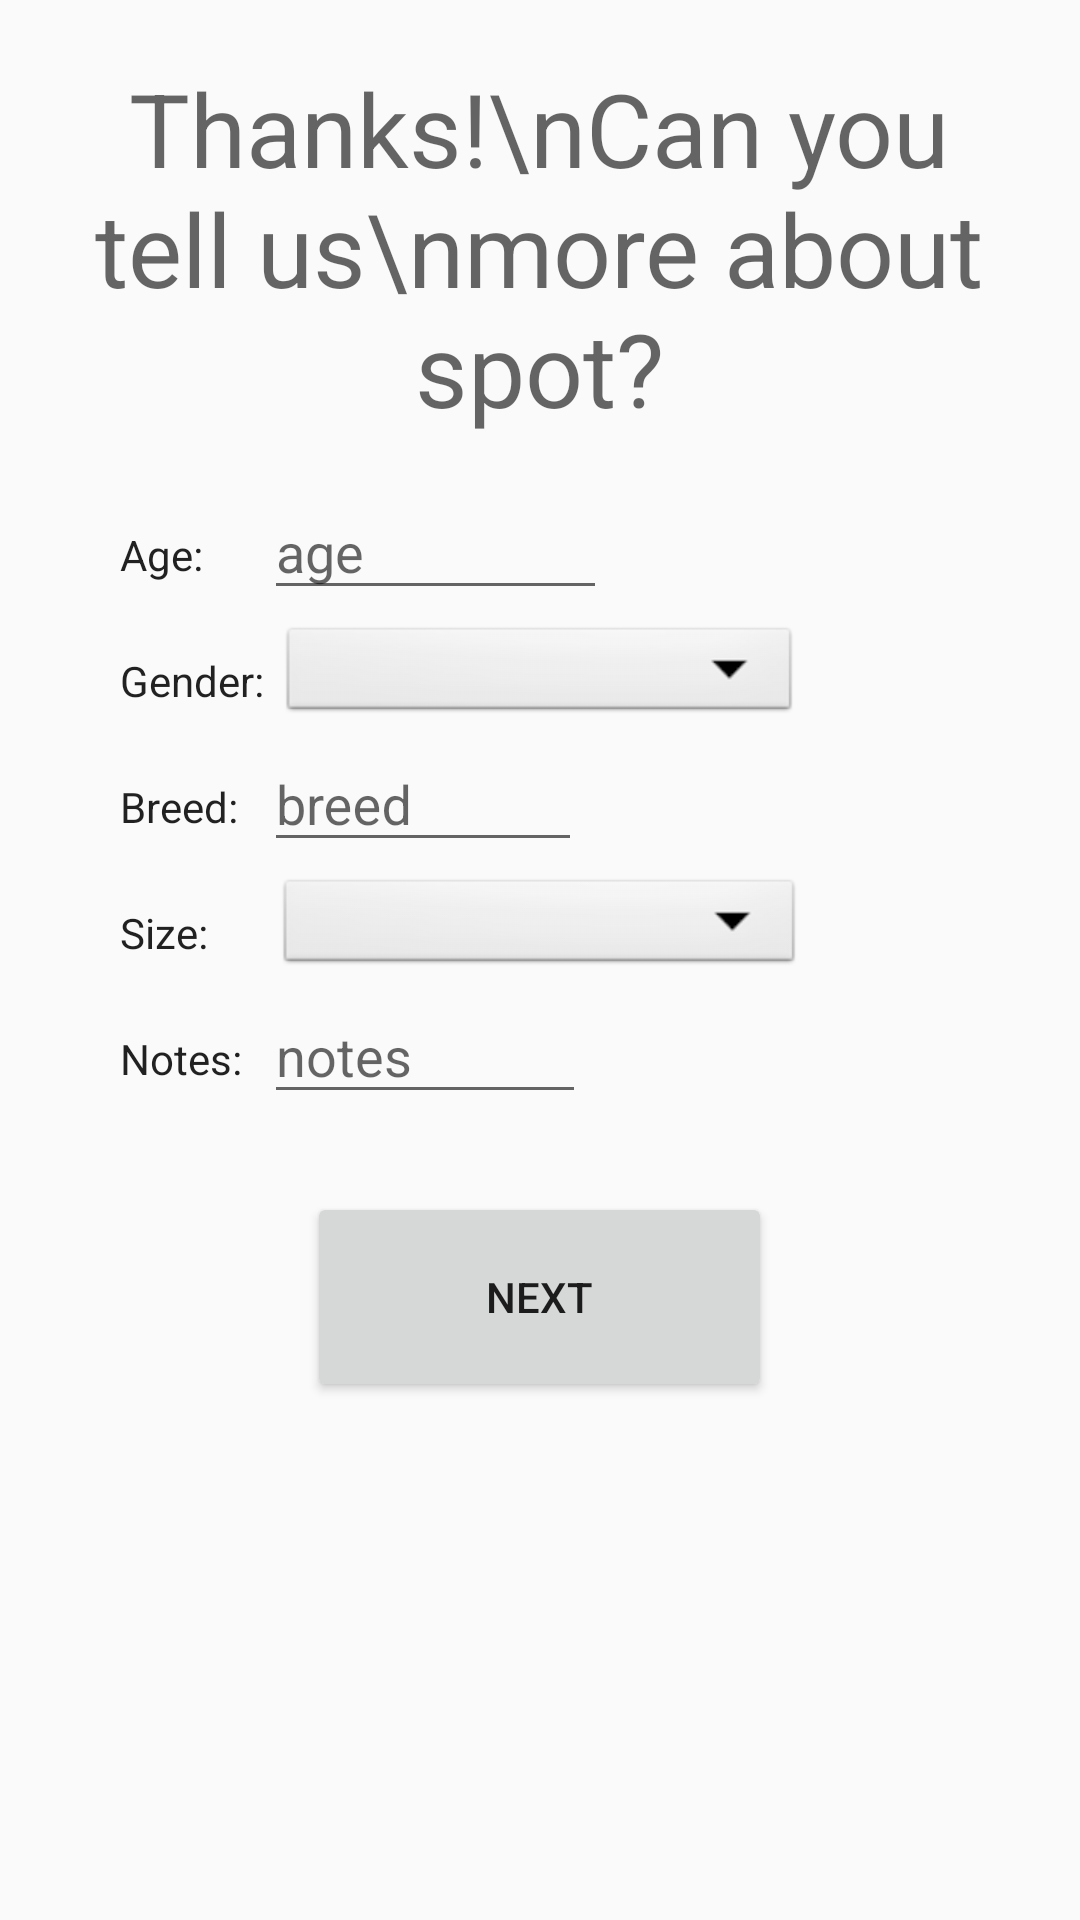

Android layout source for this screen:
<!-- AndroidManifest.xml: application theme AppTheme -->
<!-- res/layout/activity_fourth_sign_up.xml -->
<?xml version="1.0" encoding="utf-8"?>
<android.support.constraint.ConstraintLayout xmlns:android="http://schemas.android.com/apk/res/android"
    xmlns:app="http://schemas.android.com/apk/res-auto"
    xmlns:tools="http://schemas.android.com/tools"
    android:layout_width="match_parent"
    android:layout_height="match_parent"
    tools:context=".FourthSignUp">

    <RelativeLayout
        android:layout_width="match_parent"
        android:layout_height="match_parent">

        <TextView
            android:id="@+id/greeting"
            android:layout_width="325dp"
            android:layout_height="wrap_content"
            android:layout_alignParentTop="true"
            android:layout_centerHorizontal="true"
            android:gravity="center"
            android:inputType="textMultiLine"
            android:text="Thanks!\nCan you tell us\nmore about spot?"
            android:textAppearance="@style/TextAppearance.AppCompat.Display1"
            android:layout_marginTop="20dp"
            tools:ignore="MissingConstraints" />

        <TextView
            android:id="@+id/age"
            android:layout_width="wrap_content"
            android:layout_height="wrap_content"
            android:layout_alignParentLeft="true"
            android:layout_below="@+id/greeting"
            android:text="Age:"
            android:layout_marginTop="30dp"
            android:textAppearance="@style/TextAppearance.AppCompat"
            android:layout_marginLeft="40dp"
            tools:ignore="MissingConstraints" />

        <android.support.design.widget.TextInputLayout
            android:layout_width="115dp"
            android:layout_height="wrap_content"
            android:layout_alignRight="@+id/age"
            android:layout_below="@+id/greeting"
            android:layout_marginRight="-135dp"
            android:layout_marginTop="7dp"

            android:layout_toEndOf="@+id/gender">

            <android.support.design.widget.TextInputEditText
                android:layout_width="match_parent"
                android:layout_height="40dp"
                android:hint="age" />
        </android.support.design.widget.TextInputLayout>

        <TextView
            android:id="@+id/gender"
            android:layout_width="wrap_content"
            android:layout_height="wrap_content"
            android:layout_alignParentLeft="true"
            android:layout_below="@+id/age"
            android:text="Gender:"
            android:layout_marginTop="23dp"
            android:layout_marginLeft="40dp"
            android:textAppearance="@style/TextAppearance.AppCompat"
            tools:ignore="MissingConstraints" />

        <Spinner
            android:id="@+id/spinner1"
            android:layout_width="174dp"
            android:layout_height="35dp"
            android:layout_below="@+id/age"
            android:layout_centerHorizontal="true"
            android:layout_marginTop="13dp"
            android:background="@android:drawable/btn_dropdown"
            android:spinnerMode="dropdown" />

        <TextView
            android:id="@+id/breed"
            android:layout_width="wrap_content"
            android:layout_height="wrap_content"
            android:layout_alignParentLeft="true"
            android:layout_below="@+id/gender"
            android:text="Breed:"
            android:layout_marginTop="23dp"
            android:layout_marginLeft="40dp"
            android:textAppearance="@style/TextAppearance.AppCompat"
            tools:ignore="MissingConstraints" />

        <android.support.design.widget.TextInputLayout
            android:layout_width="115dp"
            android:layout_height="wrap_content"
            android:layout_alignRight="@+id/breed"
            android:layout_below="@+id/gender"
            android:layout_marginRight="-115dp"
            android:layout_toEndOf="@+id/gender">

            <android.support.design.widget.TextInputEditText
                android:layout_width="match_parent"
                android:layout_height="40dp"
                android:hint="breed" />
        </android.support.design.widget.TextInputLayout>

        <TextView
            android:id="@+id/size"
            android:layout_width="wrap_content"
            android:layout_height="wrap_content"
            android:layout_alignParentLeft="true"
            android:layout_below="@+id/breed"
            android:text="Size:"
            android:layout_marginTop="23dp"
            android:textAppearance="@style/TextAppearance.AppCompat"
            android:layout_marginLeft="40dp"
            tools:ignore="MissingConstraints" />

        <Spinner
            android:id="@+id/spinner2"
            android:layout_width="176dp"
            android:layout_height="35dp"
            android:layout_below="@+id/breed"
            android:layout_centerHorizontal="true"
            android:layout_marginTop="13dp"
            android:background="@android:drawable/btn_dropdown"
            android:spinnerMode="dropdown" />

        <TextView
            android:id="@+id/notes"
            android:layout_width="wrap_content"
            android:layout_height="wrap_content"
            android:layout_alignParentLeft="true"
            android:layout_below="@+id/size"
            android:text="Notes:"
            android:layout_marginTop="23dp"
            android:textAppearance="@style/TextAppearance.AppCompat"
            android:layout_marginLeft="40dp"
            tools:ignore="MissingConstraints" />

        <android.support.design.widget.TextInputLayout
            android:layout_width="115dp"
            android:layout_height="wrap_content"
            android:layout_alignRight="@+id/notes"
            android:layout_below="@+id/size"
            android:layout_marginRight="-115dp"
            android:layout_toEndOf="@+id/gender">

            <android.support.design.widget.TextInputEditText
                android:layout_width="match_parent"
                android:layout_height="40dp"
                android:hint="notes" />
        </android.support.design.widget.TextInputLayout>

        <Button
            android:id="@+id/next"
            android:layout_width="155dp"
            android:layout_height="70dp"
            android:layout_below="@+id/notes"
            android:layout_centerHorizontal="true"
            android:layout_marginTop="35dp"
            android:text="Next"
            tools:ignore="MissingConstraints" />

    </RelativeLayout>

</android.support.constraint.ConstraintLayout>
<!-- resources referenced by this layout -->
<resources>
  <style name="AppTheme" parent="Theme.AppCompat.Light.DarkActionBar">
          
          <item name="colorPrimary">@color/colorPrimary</item>
          <item name="colorPrimaryDark">@color/colorPrimaryDark</item>
          <item name="colorAccent">@color/colorAccent</item>
      </style>
  <!-- not gathered from this repository: default colours our renderer supplied (Android Studio template values) -->
  <color name="colorPrimary">#FF6200EE</color>
  <color name="colorPrimaryDark">#FF3700B3</color>
  <color name="colorAccent">#FF03DAC5</color>
</resources>
